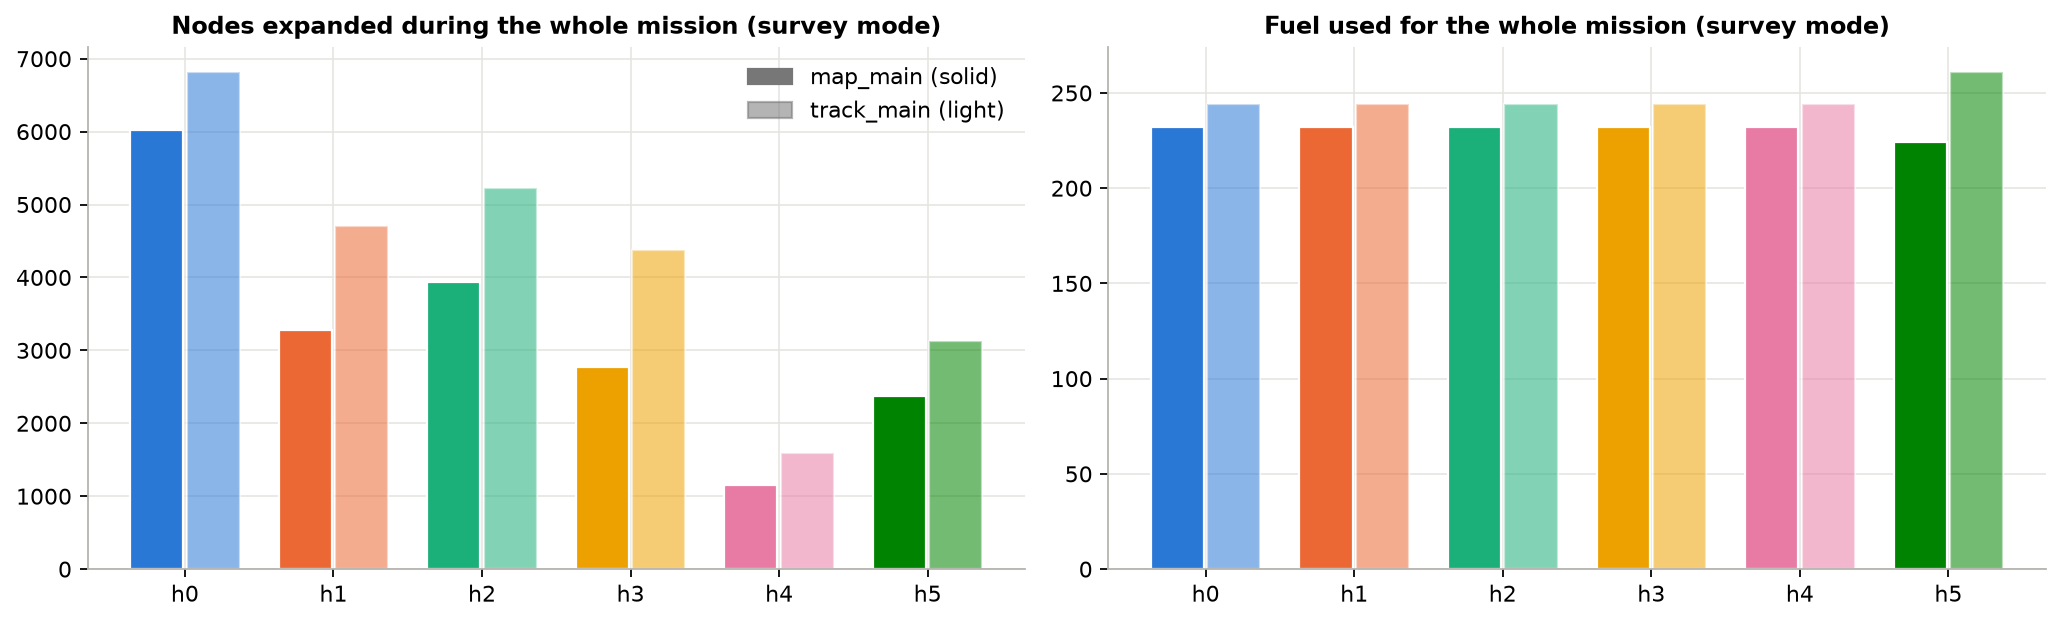

Values plotted in this chart, from the file beside it:
map, mode, heuristic, status, fuel_used, moves, pit_stops, replans, planned_tour_cost, searches, nodes_expanded, search_ms, total_ms, visit_order, violations
map_main, survey, h0, DONE, 232.0, 138, 4, 4, 126, 49, 6020, 29.19, 47.5, 5-1-2-3-4, 0
map_main, survey, h1, DONE, 232.0, 138, 4, 4, 126, 49, 3285, 17.02, 35.2, 5-1-2-3-4, 0
map_main, survey, h2, DONE, 232.0, 138, 4, 4, 126, 49, 3933, 22.28, 40.8, 5-1-2-3-4, 0
map_main, survey, h3, DONE, 232.0, 138, 4, 4, 126, 49, 2777, 18.14, 34.7, 5-1-2-3-4, 0
map_main, survey, h4, DONE, 232.0, 138, 4, 4, 126, 49, 1152, 13.6, 45.3, 5-1-2-3-4, 0
map_main, survey, h5, DONE, 224.0, 126, 4, 4, 126, 53, 2374, 13.1, 34.3, 1-2-3-4-5, 0
map_main, race, h0, DONE, 179.0, 106, 3, 3, 138, 32, 2962, 15.15, 31.5, 1-2-3-4-5, 0
map_main, race, h1, DONE, 179.0, 106, 3, 3, 138, 32, 1462, 7.54, 22.4, 1-2-3-4-5, 0
map_main, race, h2, DONE, 179.0, 106, 3, 3, 138, 32, 1816, 9.43, 24.6, 1-2-3-4-5, 0
map_main, race, h3, DONE, 179.0, 106, 3, 3, 138, 32, 1280, 7.06, 20.2, 1-2-3-4-5, 0
map_main, race, h4, DONE, 179.0, 106, 3, 3, 138, 32, 569, 5.31, 34.6, 1-2-3-4-5, 0
map_main, race, h5, DONE, 227.0, 126, 4, 4, 145, 37, 1512, 7.94, 25.9, 1-2-3-4-5, 0
track_main, survey, h0, DONE, 244.0, 140, 3, 3, 163, 56, 6818, 30.13, 43.4, 1-2-4-3-5-6, 0
track_main, survey, h1, DONE, 244.0, 140, 3, 3, 163, 56, 4711, 21.1, 33.8, 1-2-4-3-5-6, 0
track_main, survey, h2, DONE, 244.0, 140, 3, 3, 163, 56, 5220, 24.29, 39.1, 1-2-4-3-5-6, 0
track_main, survey, h3, DONE, 244.0, 140, 3, 3, 163, 56, 4371, 22.06, 36.2, 1-2-4-3-5-6, 0
track_main, survey, h4, DONE, 244.0, 140, 3, 3, 163, 56, 1589, 13.1, 41.2, 1-2-4-3-5-6, 0
track_main, survey, h5, DONE, 261.0, 142, 4, 4, 171, 59, 3130, 16.91, 34.1, 1-2-4-3-6-5, 0
track_main, race, h0, DONE, 310.0, 168, 4, 4, 195, 35, 2767, 11.49, 26.6, 1-2-3-4-5-6, 0
track_main, race, h1, DONE, 310.0, 168, 4, 4, 195, 35, 1825, 8.49, 22.5, 1-2-3-4-5-6, 0
track_main, race, h2, DONE, 310.0, 168, 4, 4, 195, 35, 2044, 9.61, 24.4, 1-2-3-4-5-6, 0
track_main, race, h3, DONE, 283.0, 160, 4, 4, 195, 33, 1699, 8.71, 21.6, 1-2-3-4-5-6, 0
track_main, race, h4, DONE, 310.0, 168, 4, 4, 195, 35, 613, 4.89, 34.3, 1-2-3-4-5-6, 0
track_main, race, h5, DONE, 307.0, 164, 4, 4, 202, 35, 1234, 6.32, 25.3, 1-2-3-4-5-6, 0
